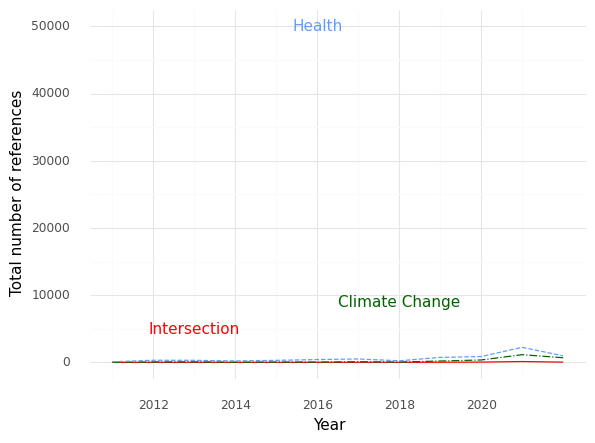

The file beside this chart, header and first rows:
, Year, intersection, health, climate
0, 2011, 0.0, 86.0, 5.0
1, 2012, 2.0, 316.0, 60.0
2, 2013, 4.0, 306.0, 74.0
3, 2014, 1.0, 219.0, 33.0
4, 2015, 6.0, 301.0, 41.0
5, 2016, 6.0, 418.0, 42.0
6, 2017, 8.0, 508.0, 94.0
7, 2018, 7.0, 237.0, 44.0
8, 2019, 17.0, 737.0, 201.0
9, 2020, 41.0, 864.0, 357.0
10, 2021, 125.0, 2236, 1143
11, 2022, 33.0, 974.0, 689.0
